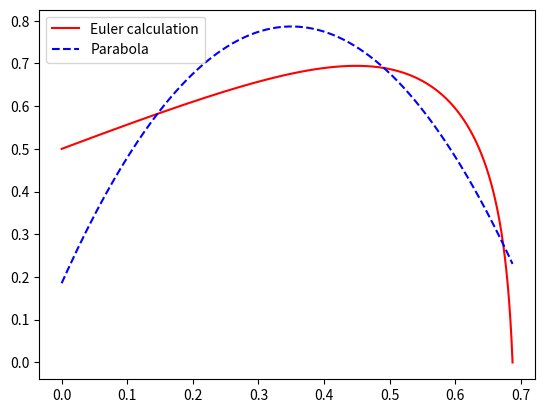

Reproduce this figure in Python.
import numpy as np
import matplotlib.pyplot as plt

# variables
m = 0.1
g = 9.8
b = 0.2
c = 0.3
h = 0.5
v0 = 10
alpha = 30 * (np.pi / 180)
dt = 0.001

# starting conditions
x = 0
y = h
vx = v0 * np.cos(alpha)
vy = v0 * np.sin(alpha)
t = 0

# empty lists to then put data from each iteration in
xList = [x]
yList = [y]
vyList = [vy]
tList = [t]

# "euler calculation".. runs until the ball hits the floor
while y >= 0:
    # current speed
    v = np.sqrt(vx**2 + vy**2)

    # acceleration
    ax = -(1 / m) * (b + c * v) * vx
    ay = -g - (1 / m) * (b + c * v) * vy

    # update next speed
    vx = vx + ax * dt
    vy = vy + ay * dt

    # update next position
    x = x + vx * dt
    y = y + vy * dt

    # update time
    t = t + dt

    # update the lists
    xList.append(x)
    yList.append(y)
    vyList.append(vy)
    tList.append(t)

# update the "end stats"
maxHeightTime = tList[yList.index(max(yList))]

returnHeightTime = 0
for i in range(len(yList)):
    if yList[i] <= h and yList[i] <= h:
        returnHeightTime = tList[i]
        break

totalTime = tList[-1]
horizontalRange = xList[-1]

# parabola fit
# calculates the A, B, and C coefficients for the bestfit parabola
coefficients = np.polyfit(xList, yList, 2)
# plugs the x values into the new parabola equation to generate a list of y values without air resistance
yPara = np.polyval(coefficients, xList)

# RMS calculation
# converts the list of simulated y values into a NumPy array, and parabola y values
yArr = np.array(yList)
yParaArr = np.array(yPara)
# calculates the RMS
rms = np.sqrt(np.mean((yArr - yParaArr) ** 2)) / (np.max(yArr) - np.min(yArr))

# display the stats
print(f"Time to max height: {maxHeightTime:.3f} s")
print(f"Time to return to starting height: {returnHeightTime:.3f} s")
print(f"Total flight time: {totalTime:.3f} s")
print(f"Range: {horizontalRange:.3f} m")
print(f"RMS: {rms:.5f}")

# graph
plt.plot(xList, yList, label="Euler calculation", color="red")
plt.plot(xList, yPara, label="Parabola", color="blue", linestyle="--")
plt.legend()
plt.show()
